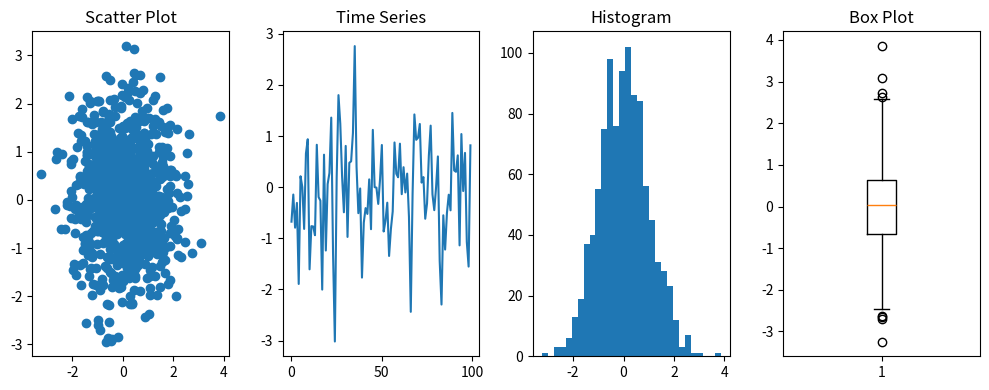

The matplotlib source for this figure:
import numpy as np
import matplotlib.pyplot as plt
import pandas as pd

# Generate sample data
np.random.seed(42)
x = np.random.randn(1000)
y = np.random.randn(1000)
time_series = np.random.randn(100)
df = pd.DataFrame({'x': x, 'y': y})

# Scatter plot
plt.figure(figsize=(10, 4))
plt.subplot(1, 4, 1)
plt.scatter(x, y)
plt.title("Scatter Plot")

# Time series
plt.subplot(1, 4, 2)
plt.plot(time_series)
plt.title("Time Series")

# Histogram
plt.subplot(1, 4, 3)
plt.hist(x, bins=30)
plt.title("Histogram")

# Box plot
plt.subplot(1, 4, 4)
plt.boxplot(df['x'])
plt.title("Box Plot")

plt.tight_layout()
plt.show()